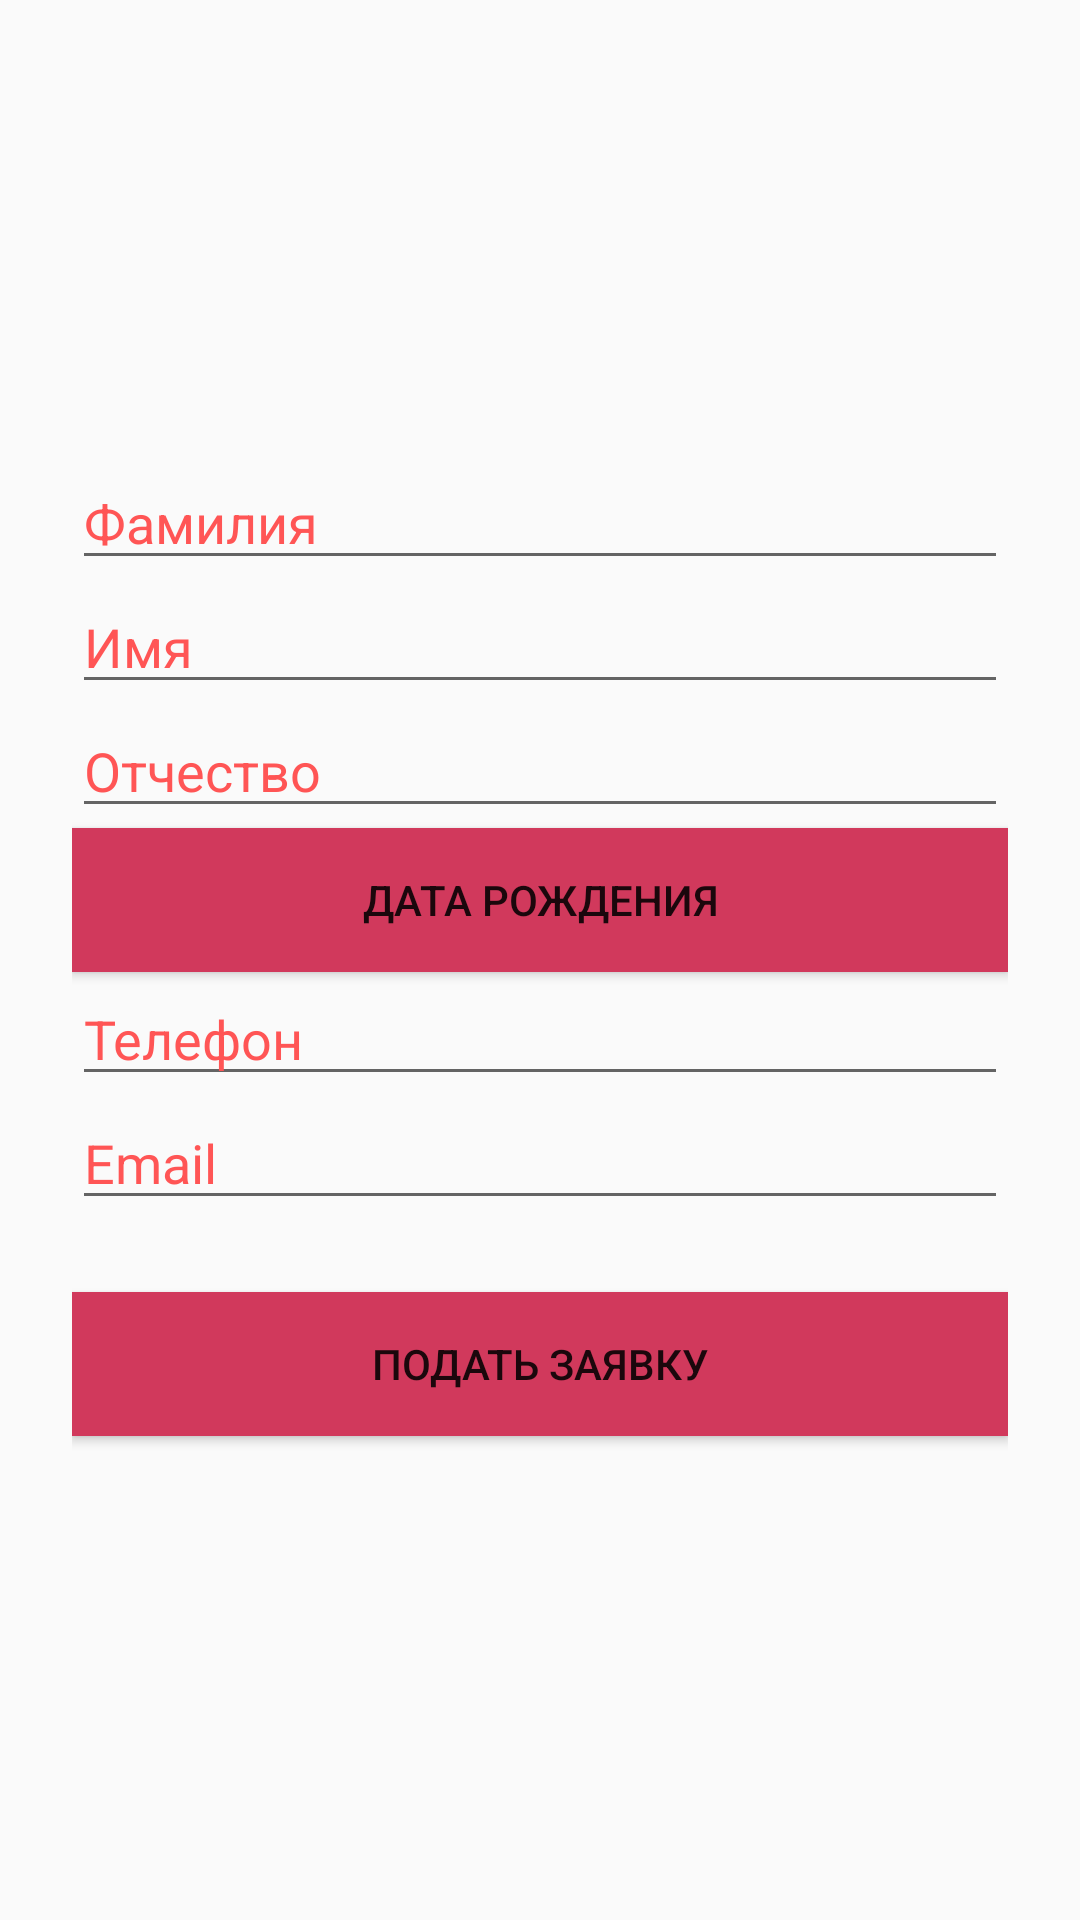

Here is an Android app screen rendered from its layout file. Give the layout XML and the strings, colors and styles it references.
<!-- AndroidManifest.xml: activity theme AppTheme.NoActionBar -->
<!-- res/layout/activity_register.xml -->
<?xml version="1.0" encoding="utf-8"?>
<ScrollView xmlns:android="http://schemas.android.com/apk/res/android"
    android:layout_width="fill_parent"
    android:layout_height="fill_parent"
    android:fitsSystemWindows="true">

    <LinearLayout
        android:orientation="vertical"
        android:layout_width="match_parent"
        android:layout_height="wrap_content"
        android:paddingTop="56dp"
        android:paddingLeft="24dp"
        android:paddingRight="24dp">

        <ImageView android:src="@drawable/ic_blood"
            android:layout_width="wrap_content"
            android:layout_height="72dp"
            android:layout_marginBottom="24dp"
            android:layout_gravity="center_horizontal" />


        <EditText android:id="@+id/input_surname"
                android:layout_width="match_parent"
                android:layout_height="wrap_content"
                android:inputType="textPersonName"
                android:textColor="#f55"
                android:textColorHint="#f55"
                android:hint="Фамилия" />
        <EditText android:id="@+id/input_name"
            android:layout_width="match_parent"
            android:layout_height="wrap_content"
            android:textColor="#f55"
            android:textColorHint="#f55"
            android:inputType="textPersonName"
            android:hint="Имя" />
        <EditText android:id="@+id/input_second_name"
            android:layout_width="match_parent"
            android:layout_height="wrap_content"
            android:textColor="#f55"
            android:textColorHint="#f55"
            android:inputType="textPersonName"
            android:hint="Отчество" />
        <Button
            android:id="@+id/date_picker"
            android:layout_width="match_parent"
            android:layout_height="wrap_content"
            android:text="@string/pick_date"
            android:background="@color/dot_dark_screen1"
            android:onClick="showDatePickerDialog" />
        <EditText android:id="@+id/input_tel"
            android:layout_width="match_parent"
            android:layout_height="wrap_content"
            android:textColor="#f55"
            android:textColorHint="#f55"
            android:inputType="phone"
            android:hint="Телефон"/>
        <EditText android:id="@+id/input_email"
            android:layout_width="match_parent"
            android:layout_height="wrap_content"
            android:textColor="#f55"
            android:textColorHint="#f55"
            android:inputType="textEmailAddress"
            android:hint="Email"/>
        <Button
            android:id="@+id/btn_login"
            android:layout_width="match_parent"
            android:layout_height="wrap_content"
            android:layout_marginTop="24dp"
            android:layout_marginBottom="24dp"
            android:background="@color/dot_dark_screen1"
            android:padding="12dp"
            android:onClick="send_application"
            android:text="@string/register"/>


    </LinearLayout>
</ScrollView>
<!-- resources referenced by this layout -->
<resources>
  <color name="dot_dark_screen1">#d1395c</color>
  <string name="pick_date">Дата рождения</string>
  <string name="register">Подать заявку</string>
  <style name="AppTheme.NoActionBar">
          <item name="windowActionBar">false</item>
          <item name="windowNoTitle">true</item>
      </style>
</resources>
